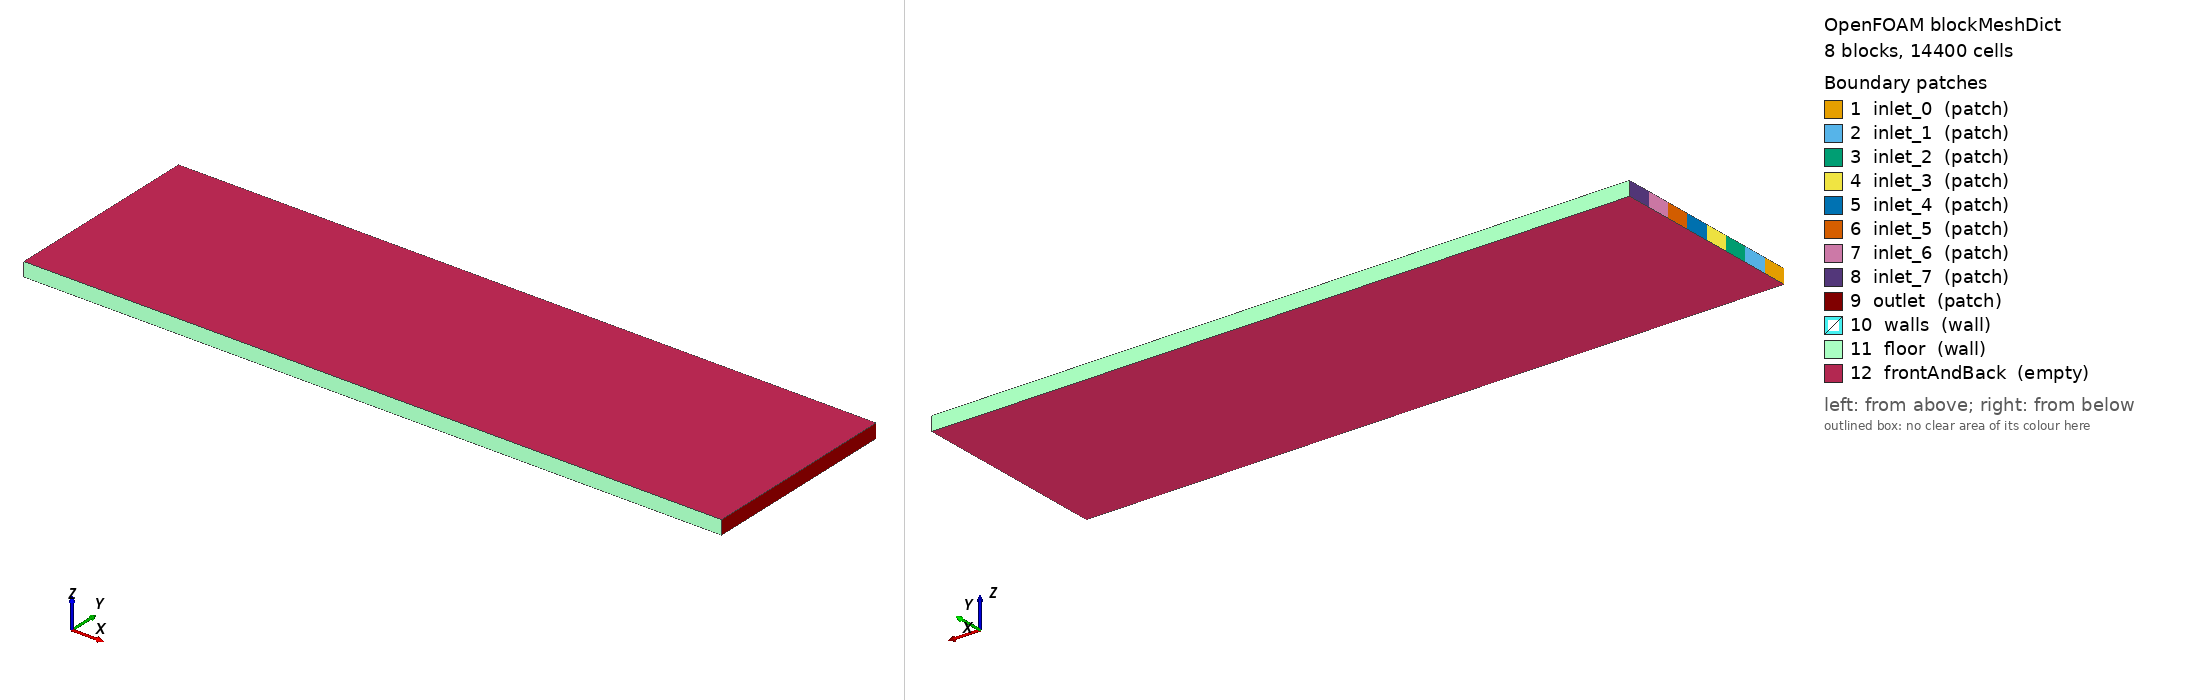

OpenFOAM case: the mesh blockMesh builds from blockMeshDict, 8 block(s), 14400 cells. Boundary patches (legend numbers): 1 inlet_0 (patch), 2 inlet_1 (patch), 3 inlet_2 (patch), 4 inlet_3 (patch), 5 inlet_4 (patch), 6 inlet_5 (patch), 7 inlet_6 (patch), 8 inlet_7 (patch), 9 outlet (patch), 10 walls (wall), 11 floor (wall), 12 frontAndBack (empty). Left view from above one corner, right view from below the opposite corner. Boundary conditions: 1 field file(s) under 0/; 12 of 12 drawn patches have an entry in a shipped field file.

=== system/blockMeshDict ===
        FoamFile
        {
            version     2.0;
            format      ascii;
            class       dictionary;
            object      blockMeshDict;
        }

        convertToMeters 0.001;

        vertices
        (
    (0.000000 0.000000 0.000000)
    (10.000000 0.000000 0.000000)
    (0.000000 0.359876 0.000000)
    (10.000000 0.359876 0.000000)
    (0.000000 0.719753 0.000000)
    (10.000000 0.719753 0.000000)
    (0.000000 1.079629 0.000000)
    (10.000000 1.079629 0.000000)
    (0.000000 1.439506 0.000000)
    (10.000000 1.439506 0.000000)
    (0.000000 1.799382 0.000000)
    (10.000000 1.799382 0.000000)
    (0.000000 2.159259 0.000000)
    (10.000000 2.159259 0.000000)
    (0.000000 2.519135 0.000000)
    (10.000000 2.519135 0.000000)
    (0.000000 2.879012 0.000000)
    (10.000000 2.879012 0.000000)
    (0.000000 0.000000 0.200000)
    (10.000000 0.000000 0.200000)
    (0.000000 0.359876 0.200000)
    (10.000000 0.359876 0.200000)
    (0.000000 0.719753 0.200000)
    (10.000000 0.719753 0.200000)
    (0.000000 1.079629 0.200000)
    (10.000000 1.079629 0.200000)
    (0.000000 1.439506 0.200000)
    (10.000000 1.439506 0.200000)
    (0.000000 1.799382 0.200000)
    (10.000000 1.799382 0.200000)
    (0.000000 2.159259 0.200000)
    (10.000000 2.159259 0.200000)
    (0.000000 2.519135 0.200000)
    (10.000000 2.519135 0.200000)
    (0.000000 2.879012 0.200000)
    (10.000000 2.879012 0.200000)
        );

        blocks
        (
    hex (0 1 3 2 18 19 21 20) (200 9 1) simpleGrading (1 1 1)
    hex (2 3 5 4 20 21 23 22) (200 9 1) simpleGrading (1 1 1)
    hex (4 5 7 6 22 23 25 24) (200 9 1) simpleGrading (1 1 1)
    hex (6 7 9 8 24 25 27 26) (200 9 1) simpleGrading (1 1 1)
    hex (8 9 11 10 26 27 29 28) (200 9 1) simpleGrading (1 1 1)
    hex (10 11 13 12 28 29 31 30) (200 9 1) simpleGrading (1 1 1)
    hex (12 13 15 14 30 31 33 32) (200 9 1) simpleGrading (1 1 1)
    hex (14 15 17 16 32 33 35 34) (200 9 1) simpleGrading (1 1 1)
        );

        edges ();

        boundary
        (
inlet_0
{
    type patch;
    faces
    (
                (0 18 20 2)
    );
}
inlet_1
{
    type patch;
    faces
    (
                (2 20 22 4)
    );
}
inlet_2
{
    type patch;
    faces
    (
                (4 22 24 6)
    );
}
inlet_3
{
    type patch;
    faces
    (
                (6 24 26 8)
    );
}
inlet_4
{
    type patch;
    faces
    (
                (8 26 28 10)
    );
}
inlet_5
{
    type patch;
    faces
    (
                (10 28 30 12)
    );
}
inlet_6
{
    type patch;
    faces
    (
                (12 30 32 14)
    );
}
inlet_7
{
    type patch;
    faces
    (
                (14 32 34 16)
    );
}
outlet
{
    type patch;
    faces
    (
                (1 3 21 19)
(3 5 23 21)
(5 7 25 23)
(7 9 27 25)
(9 11 29 27)
(11 13 31 29)
(13 15 33 31)
(15 17 35 33)
    );
}
walls
{
    type wall;
    faces
    (

    );
}
floor
{
    type wall;
    faces
    (
                (0 1 19 18)
(16 34 35 17)
    );
}
frontAndBack
{
    type empty;
    faces
    (
                (0 2 3 1)
(2 4 5 3)
(4 6 7 5)
(6 8 9 7)
(8 10 11 9)
(10 12 13 11)
(12 14 15 13)
(14 16 17 15)
(18 19 21 20)
(20 21 23 22)
(22 23 25 24)
(24 25 27 26)
(26 27 29 28)
(28 29 31 30)
(30 31 33 32)
(32 33 35 34)
    );
}
        );

        mergePatchPairs ();


=== system/controlDict ===
FoamFile
{
    version     2.0;
    format      ascii;
    class       dictionary;
    object      controlDict;
}

application     scalarTransportFoam;

startFrom       latestTime;
stopAt          endTime;
endTime         1256.0;

deltaT          1;

writeControl    timeStep;
writeInterval   1256;

purgeWrite      2;

writeFormat     ascii;
writePrecision  8;
writeCompression off;

timeFormat      general;
timePrecision   6;

runTimeModifiable true;


=== 0/U ===
FoamFile
{
    version     2.0;
    format      ascii;
    class       volVectorField;
    object      U;
}

dimensions      [0 1 -1 0 0 0 0];

internalField   uniform (0 0 0);

boundaryField
{
    inlet_0
    {
        type            fixedValue;
        value           uniform (0.001003 0 0);
    }
    
    inlet_1
    {
        type            fixedValue;
        value           uniform (0.001003 0 0);
    }
    
    inlet_2
    {
        type            fixedValue;
        value           uniform (0.001003 0 0);
    }
    
    inlet_3
    {
        type            fixedValue;
        value           uniform (0.001003 0 0);
    }
    
    inlet_4
    {
        type            fixedValue;
        value           uniform (0.001003 0 0);
    }
    
    inlet_5
    {
        type            fixedValue;
        value           uniform (0.001003 0 0);
    }
    
    inlet_6
    {
        type            fixedValue;
        value           uniform (0.001003 0 0);
    }
    
    inlet_7
    {
        type            fixedValue;
        value           uniform (0.001003 0 0);
    }
    
    outlet
    { type zeroGradient; }
    
    walls
    { type noSlip; }
    
    floor
    { type noSlip; }
    
    frontAndBack
    { type empty; }
}


Also in the case, not shown: constant/polyMesh/points (numeric list).
